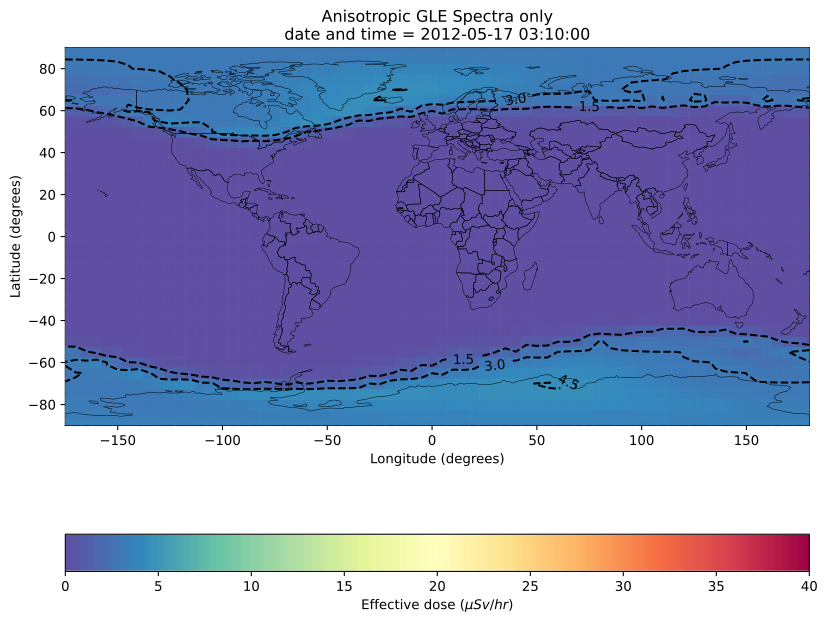

Source data for this figure (header and first rows):
, latitude, longitude, altitude (km), edose, adose, dosee, tn1, tn2, tn3, SEU, SEL, longitudeTranslated, datetime, SEU (Upsets/hr/Gb), SEL (Latch-ups/hr/device)
0, -90.0, 0.0, 11.89, 3.474, 4.297, 2.205, 2.024, 1.286, 0.8529, 1.285511423724874e-13, 1.2855114237248739e-08, 0.0, 2012-05-17 03:10:00+00:00, 0.4628, 4.627841125409546e-05
1, -90.0, 5.0, 11.89, 3.474, 4.297, 2.205, 2.024, 1.286, 0.8529, 1.285511423545373e-13, 1.2855114235453729e-08, 5.0, 2012-05-17 03:10:00+00:00, 0.4628, 4.627841124763342e-05
2, -90.0, 10.0, 11.89, 3.474, 4.297, 2.205, 2.024, 1.286, 0.8529, 1.2855114236127149e-13, 1.2855114236127148e-08, 10.0, 2012-05-17 03:10:00+00:00, 0.4628, 4.627841125005773e-05
3, -90.0, 15.0, 11.89, 3.474, 4.297, 2.205, 2.024, 1.286, 0.8529, 1.2855114232996706e-13, 1.2855114232996704e-08, 15.0, 2012-05-17 03:10:00+00:00, 0.4628, 4.627841123878813e-05
4, -90.0, 20.0, 11.89, 3.474, 4.297, 2.205, 2.024, 1.286, 0.8529, 1.285511424883222e-13, 1.285511424883222e-08, 20.0, 2012-05-17 03:10:00+00:00, 0.4628, 4.627841129579599e-05
5, -90.0, 25.0, 11.89, 3.474, 4.297, 2.205, 2.024, 1.286, 0.8529, 1.2855114256155764e-13, 1.2855114256155765e-08, 25.0, 2012-05-17 03:10:00+00:00, 0.4628, 4.627841132216075e-05
6, -90.0, 30.0, 11.89, 3.474, 4.297, 2.205, 2.024, 1.286, 0.8529, 1.2855114243588415e-13, 1.2855114243588415e-08, 30.0, 2012-05-17 03:10:00+00:00, 0.4628, 4.627841127691829e-05
7, -90.0, 35.0, 11.89, 3.474, 4.297, 2.205, 2.024, 1.286, 0.8529, 1.2855114245690397e-13, 1.2855114245690398e-08, 35.0, 2012-05-17 03:10:00+00:00, 0.4628, 4.627841128448543e-05
8, -90.0, 40.0, 11.89, 3.474, 4.297, 2.205, 2.024, 1.286, 0.8529, 1.2855114234893302e-13, 1.2855114234893302e-08, 40.0, 2012-05-17 03:10:00+00:00, 0.4628, 4.627841124561589e-05
9, -90.0, 45.0, 11.89, 3.474, 4.297, 2.205, 2.024, 1.286, 0.8529, 1.285511423553611e-13, 1.285511423553611e-08, 45.0, 2012-05-17 03:10:00+00:00, 0.4628, 4.627841124792999e-05
10, -90.0, 50.0, 11.89, 3.474, 4.297, 2.205, 2.024, 1.286, 0.8529, 1.285511423150434e-13, 1.2855114231504342e-08, 50.0, 2012-05-17 03:10:00+00:00, 0.4628, 4.6278411233415627e-05
11, -90.0, 55.0, 11.89, 3.474, 4.297, 2.205, 2.024, 1.286, 0.8529, 1.2855114243444017e-13, 1.2855114243444017e-08, 55.0, 2012-05-17 03:10:00+00:00, 0.4628, 4.627841127639846e-05
12, -90.0, 60.0, 11.89, 3.474, 4.297, 2.205, 2.024, 1.286, 0.8529, 1.2855114249081214e-13, 1.2855114249081215e-08, 60.0, 2012-05-17 03:10:00+00:00, 0.4628, 4.6278411296692376e-05
13, -90.0, 65.0, 11.89, 3.474, 4.297, 2.205, 2.024, 1.286, 0.8529, 1.2855114246179476e-13, 1.2855114246179475e-08, 65.0, 2012-05-17 03:10:00+00:00, 0.4628, 4.627841128624611e-05
14, -90.0, 70.0, 11.89, 3.474, 4.297, 2.205, 2.024, 1.286, 0.8529, 1.2855114238724942e-13, 1.2855114238724943e-08, 70.0, 2012-05-17 03:10:00+00:00, 0.4628, 4.6278411259409794e-05
15, -90.0, 75.0, 11.89, 3.474, 4.297, 2.205, 2.024, 1.286, 0.8529, 1.285511423196062e-13, 1.2855114231960621e-08, 75.0, 2012-05-17 03:10:00+00:00, 0.4628, 4.6278411235058233e-05
16, -90.0, 80.0, 11.89, 3.474, 4.297, 2.205, 2.024, 1.286, 0.8529, 1.2855114238979392e-13, 1.2855114238979392e-08, 80.0, 2012-05-17 03:10:00+00:00, 0.4628, 4.6278411260325816e-05
17, -90.0, 85.0, 11.89, 3.474, 4.297, 2.205, 2.024, 1.286, 0.8529, 1.2855114239626846e-13, 1.2855114239626847e-08, 85.0, 2012-05-17 03:10:00+00:00, 0.4628, 4.627841126265665e-05
18, -90.0, 90.0, 11.89, 3.474, 4.297, 2.205, 2.024, 1.286, 0.8529, 1.2855114245024816e-13, 1.2855114245024815e-08, 90.0, 2012-05-17 03:10:00+00:00, 0.4628, 4.627841128208934e-05
19, -90.0, 95.0, 11.89, 3.474, 4.297, 2.205, 2.024, 1.286, 0.8529, 1.2855114227554768e-13, 1.2855114227554768e-08, 95.0, 2012-05-17 03:10:00+00:00, 0.4628, 4.627841121919716e-05
20, -90.0, 100.0, 11.89, 3.474, 4.297, 2.205, 2.024, 1.286, 0.8529, 1.2855114237908735e-13, 1.2855114237908735e-08, 100.0, 2012-05-17 03:10:00+00:00, 0.4628, 4.627841125647144e-05
21, -90.0, 105.0, 11.89, 3.474, 4.297, 2.205, 2.024, 1.286, 0.8529, 1.285511423584705e-13, 1.285511423584705e-08, 105.0, 2012-05-17 03:10:00+00:00, 0.4628, 4.627841124904938e-05
22, -90.0, 110.0, 11.89, 3.474, 4.297, 2.205, 2.024, 1.286, 0.8529, 1.2855114238534164e-13, 1.2855114238534164e-08, 110.0, 2012-05-17 03:10:00+00:00, 0.4628, 4.627841125872299e-05
23, -90.0, 115.0, 11.89, 3.474, 4.297, 2.205, 2.024, 1.286, 0.8529, 1.2855114245306286e-13, 1.2855114245306285e-08, 115.0, 2012-05-17 03:10:00+00:00, 0.4628, 4.627841128310263e-05
24, -90.0, 120.0, 11.89, 3.474, 4.297, 2.205, 2.024, 1.286, 0.8529, 1.285511424074711e-13, 1.285511424074711e-08, 120.0, 2012-05-17 03:10:00+00:00, 0.4628, 4.6278411266689595e-05
25, -90.0, 125.0, 11.89, 3.474, 4.297, 2.205, 2.024, 1.286, 0.8529, 1.285511424082821e-13, 1.2855114240828209e-08, 125.0, 2012-05-17 03:10:00+00:00, 0.4628, 4.627841126698155e-05
26, -90.0, 130.0, 11.89, 3.474, 4.297, 2.205, 2.024, 1.286, 0.8529, 1.2855114245002162e-13, 1.2855114245002162e-08, 130.0, 2012-05-17 03:10:00+00:00, 0.4628, 4.6278411282007786e-05
27, -90.0, 135.0, 11.89, 3.474, 4.297, 2.205, 2.024, 1.286, 0.8529, 1.2855114239988687e-13, 1.2855114239988688e-08, 135.0, 2012-05-17 03:10:00+00:00, 0.4628, 4.6278411263959275e-05
28, -90.0, 140.0, 11.89, 3.474, 4.297, 2.205, 2.024, 1.286, 0.8529, 1.285511424306574e-13, 1.2855114243065739e-08, 140.0, 2012-05-17 03:10:00+00:00, 0.4628, 4.6278411275036664e-05
29, -90.0, 145.0, 11.89, 3.474, 4.297, 2.205, 2.024, 1.286, 0.8529, 1.2855114252672859e-13, 1.285511425267286e-08, 145.0, 2012-05-17 03:10:00+00:00, 0.4628, 4.627841130962229e-05
30, -90.0, 150.0, 11.89, 3.474, 4.297, 2.205, 2.024, 1.286, 0.8529, 1.2855114246289666e-13, 1.2855114246289666e-08, 150.0, 2012-05-17 03:10:00+00:00, 0.4628, 4.62784112866428e-05
31, -90.0, 155.0, 11.89, 3.474, 4.297, 2.205, 2.024, 1.286, 0.8529, 1.2855114244705406e-13, 1.2855114244705406e-08, 155.0, 2012-05-17 03:10:00+00:00, 0.4628, 4.627841128093946e-05
32, -90.0, 160.0, 11.89, 3.474, 4.297, 2.205, 2.024, 1.286, 0.8529, 1.2855114234831673e-13, 1.2855114234831672e-08, 160.0, 2012-05-17 03:10:00+00:00, 0.4628, 4.627841124539402e-05
33, -90.0, 165.0, 11.89, 3.474, 4.297, 2.205, 2.024, 1.286, 0.8529, 1.2855114246894896e-13, 1.2855114246894894e-08, 165.0, 2012-05-17 03:10:00+00:00, 0.4628, 4.627841128882162e-05
34, -90.0, 170.0, 11.89, 3.474, 4.297, 2.205, 2.024, 1.286, 0.8529, 1.2855114237497974e-13, 1.2855114237497973e-08, 170.0, 2012-05-17 03:10:00+00:00, 0.4628, 4.627841125499271e-05
35, -90.0, 175.0, 11.89, 3.474, 4.297, 2.205, 2.024, 1.286, 0.8529, 1.285511422845468e-13, 1.285511422845468e-08, 175.0, 2012-05-17 03:10:00+00:00, 0.4628, 4.627841122243685e-05
36, -90.0, 180.0, 11.89, 3.474, 4.297, 2.205, 2.024, 1.286, 0.8529, 1.2855114248144408e-13, 1.2855114248144408e-08, 180.0, 2012-05-17 03:10:00+00:00, 0.4628, 4.627841129331987e-05
37, -90.0, 185.0, 11.89, 3.474, 4.297, 2.205, 2.024, 1.286, 0.8529, 1.2855114251331109e-13, 1.2855114251331108e-08, -175.0, 2012-05-17 03:10:00+00:00, 0.4628, 4.627841130479199e-05
38, -90.0, 190.0, 11.89, 3.474, 4.297, 2.205, 2.024, 1.286, 0.8529, 1.2855114242630647e-13, 1.2855114242630647e-08, -170.0, 2012-05-17 03:10:00+00:00, 0.4628, 4.627841127347033e-05
39, -90.0, 195.0, 11.89, 3.474, 4.297, 2.205, 2.024, 1.286, 0.8529, 1.2855114247758374e-13, 1.2855114247758374e-08, -165.0, 2012-05-17 03:10:00+00:00, 0.4628, 4.6278411291930147e-05
40, -90.0, 200.0, 11.89, 3.474, 4.297, 2.205, 2.024, 1.286, 0.8529, 1.2855114237508158e-13, 1.2855114237508156e-08, -160.0, 2012-05-17 03:10:00+00:00, 0.4628, 4.627841125502936e-05
41, -90.0, 205.0, 11.89, 3.474, 4.297, 2.205, 2.024, 1.286, 0.8529, 1.2855114241658543e-13, 1.2855114241658543e-08, -155.0, 2012-05-17 03:10:00+00:00, 0.4628, 4.6278411269970756e-05
42, -90.0, 210.0, 11.89, 3.474, 4.297, 2.205, 2.024, 1.286, 0.8529, 1.2855114245907335e-13, 1.2855114245907336e-08, -150.0, 2012-05-17 03:10:00+00:00, 0.4628, 4.627841128526641e-05
43, -90.0, 215.0, 11.89, 3.474, 4.297, 2.205, 2.024, 1.286, 0.8529, 1.2855114245302853e-13, 1.2855114245302852e-08, -145.0, 2012-05-17 03:10:00+00:00, 0.4628, 4.627841128309027e-05
44, -90.0, 220.0, 11.89, 3.474, 4.297, 2.205, 2.024, 1.286, 0.8529, 1.2855114235274646e-13, 1.2855114235274646e-08, -140.0, 2012-05-17 03:10:00+00:00, 0.4628, 4.6278411246988726e-05
45, -90.0, 225.0, 11.89, 3.474, 4.297, 2.205, 2.024, 1.286, 0.8529, 1.2855114244112615e-13, 1.2855114244112616e-08, -135.0, 2012-05-17 03:10:00+00:00, 0.4628, 4.627841127880542e-05
46, -90.0, 230.0, 11.89, 3.474, 4.297, 2.205, 2.024, 1.286, 0.8529, 1.2855114247476515e-13, 1.2855114247476514e-08, -130.0, 2012-05-17 03:10:00+00:00, 0.4628, 4.627841129091545e-05
47, -90.0, 235.0, 11.89, 3.474, 4.297, 2.205, 2.024, 1.286, 0.8529, 1.2855114243713714e-13, 1.2855114243713713e-08, -125.0, 2012-05-17 03:10:00+00:00, 0.4628, 4.6278411277369366e-05
48, -90.0, 240.0, 11.89, 3.474, 4.297, 2.205, 2.024, 1.286, 0.8529, 1.285511424810165e-13, 1.2855114248101651e-08, -120.0, 2012-05-17 03:10:00+00:00, 0.4628, 4.627841129316595e-05
49, -90.0, 245.0, 11.89, 3.474, 4.297, 2.205, 2.024, 1.286, 0.8529, 1.285511422803304e-13, 1.285511422803304e-08, -115.0, 2012-05-17 03:10:00+00:00, 0.4628, 4.627841122091894e-05
50, -90.0, 250.0, 11.89, 3.474, 4.297, 2.205, 2.024, 1.286, 0.8529, 1.2855114245520394e-13, 1.2855114245520394e-08, -110.0, 2012-05-17 03:10:00+00:00, 0.4628, 4.627841128387342e-05
51, -90.0, 255.0, 11.89, 3.474, 4.297, 2.205, 2.024, 1.286, 0.8529, 1.285511424942706e-13, 1.285511424942706e-08, -105.0, 2012-05-17 03:10:00+00:00, 0.4628, 4.627841129793742e-05
52, -90.0, 260.0, 11.89, 3.474, 4.297, 2.205, 2.024, 1.286, 0.8529, 1.2855114249824102e-13, 1.2855114249824103e-08, -100.0, 2012-05-17 03:10:00+00:00, 0.4628, 4.627841129936677e-05
53, -90.0, 265.0, 11.89, 3.474, 4.297, 2.205, 2.024, 1.286, 0.8529, 1.2855114246478935e-13, 1.2855114246478934e-08, -95.0, 2012-05-17 03:10:00+00:00, 0.4628, 4.6278411287324164e-05
54, -90.0, 270.0, 11.89, 3.474, 4.297, 2.205, 2.024, 1.286, 0.8529, 1.2855114237664955e-13, 1.2855114237664956e-08, -90.0, 2012-05-17 03:10:00+00:00, 0.4628, 4.627841125559384e-05
55, -90.0, 275.0, 11.89, 3.474, 4.297, 2.205, 2.024, 1.286, 0.8529, 1.2855114249969224e-13, 1.2855114249969225e-08, -85.0, 2012-05-17 03:10:00+00:00, 0.4628, 4.627841129988921e-05
56, -90.0, 280.0, 11.89, 3.474, 4.297, 2.205, 2.024, 1.286, 0.8529, 1.2855114237920016e-13, 1.2855114237920016e-08, -80.0, 2012-05-17 03:10:00+00:00, 0.4628, 4.6278411256512053e-05
57, -90.0, 285.0, 11.89, 3.474, 4.297, 2.205, 2.024, 1.286, 0.8529, 1.2855114237167779e-13, 1.2855114237167778e-08, -75.0, 2012-05-17 03:10:00+00:00, 0.4628, 4.6278411253804e-05
58, -90.0, 290.0, 11.89, 3.474, 4.297, 2.205, 2.024, 1.286, 0.8529, 1.2855114252172143e-13, 1.2855114252172142e-08, -70.0, 2012-05-17 03:10:00+00:00, 0.4628, 4.627841130781971e-05
59, -90.0, 295.0, 11.89, 3.474, 4.297, 2.205, 2.024, 1.286, 0.8529, 1.2855114245446804e-13, 1.2855114245446803e-08, -65.0, 2012-05-17 03:10:00+00:00, 0.4628, 4.6278411283608495e-05
... 2,604 more rows
